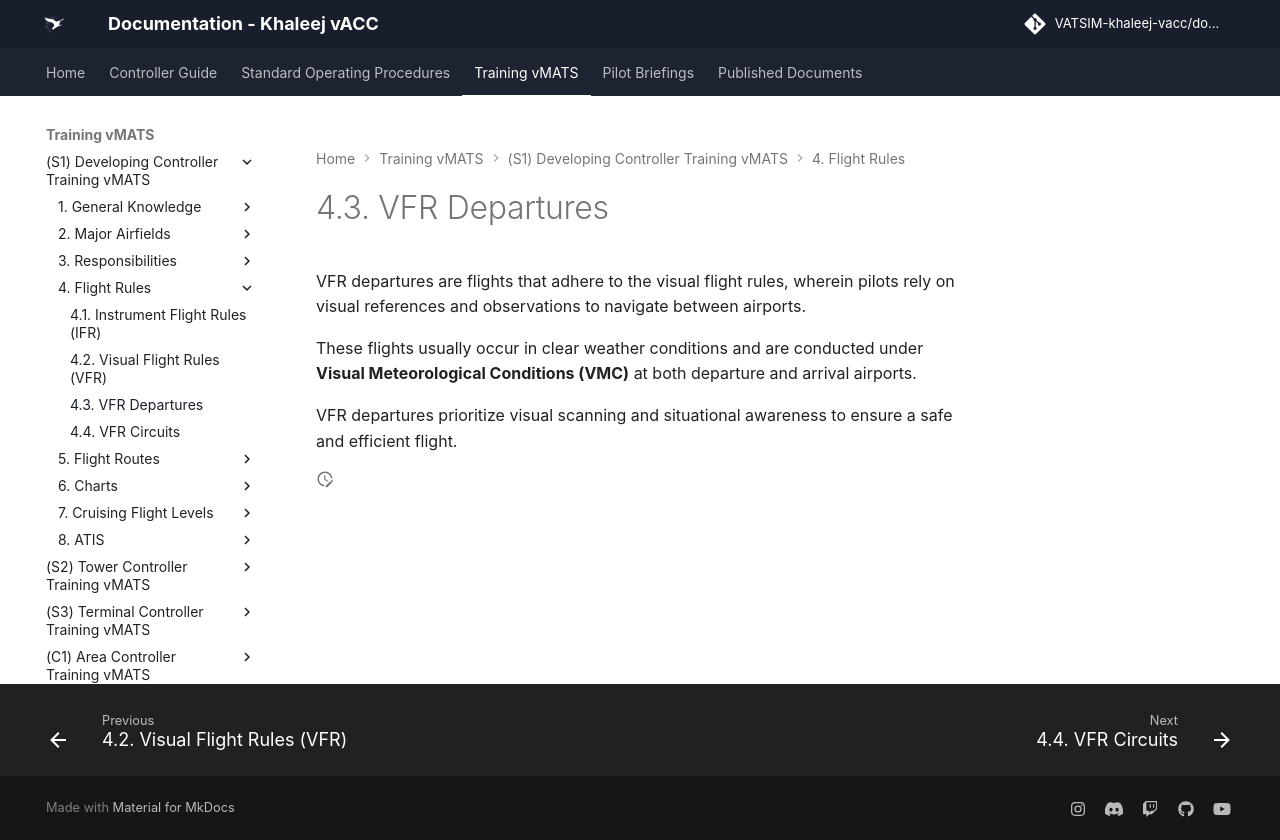

repository: khaleej-vacc/documentation-site · page: Training-vMATS/(S1)-Developing-Controller-Training-vMATS/4. Flight Rules/03- 4.3 VFR Departures/index.html · generator: mkdocs

---
title: 4.3. VFR Departures 
---
VFR departures are flights that adhere to the visual flight rules, wherein pilots rely on visual references and observations to navigate between airports. 

These flights usually occur in clear weather conditions and are conducted under **Visual Meteorological Conditions (VMC)** at both departure and arrival airports. 

VFR departures prioritize visual scanning and situational awareness to ensure a safe and efficient flight.
